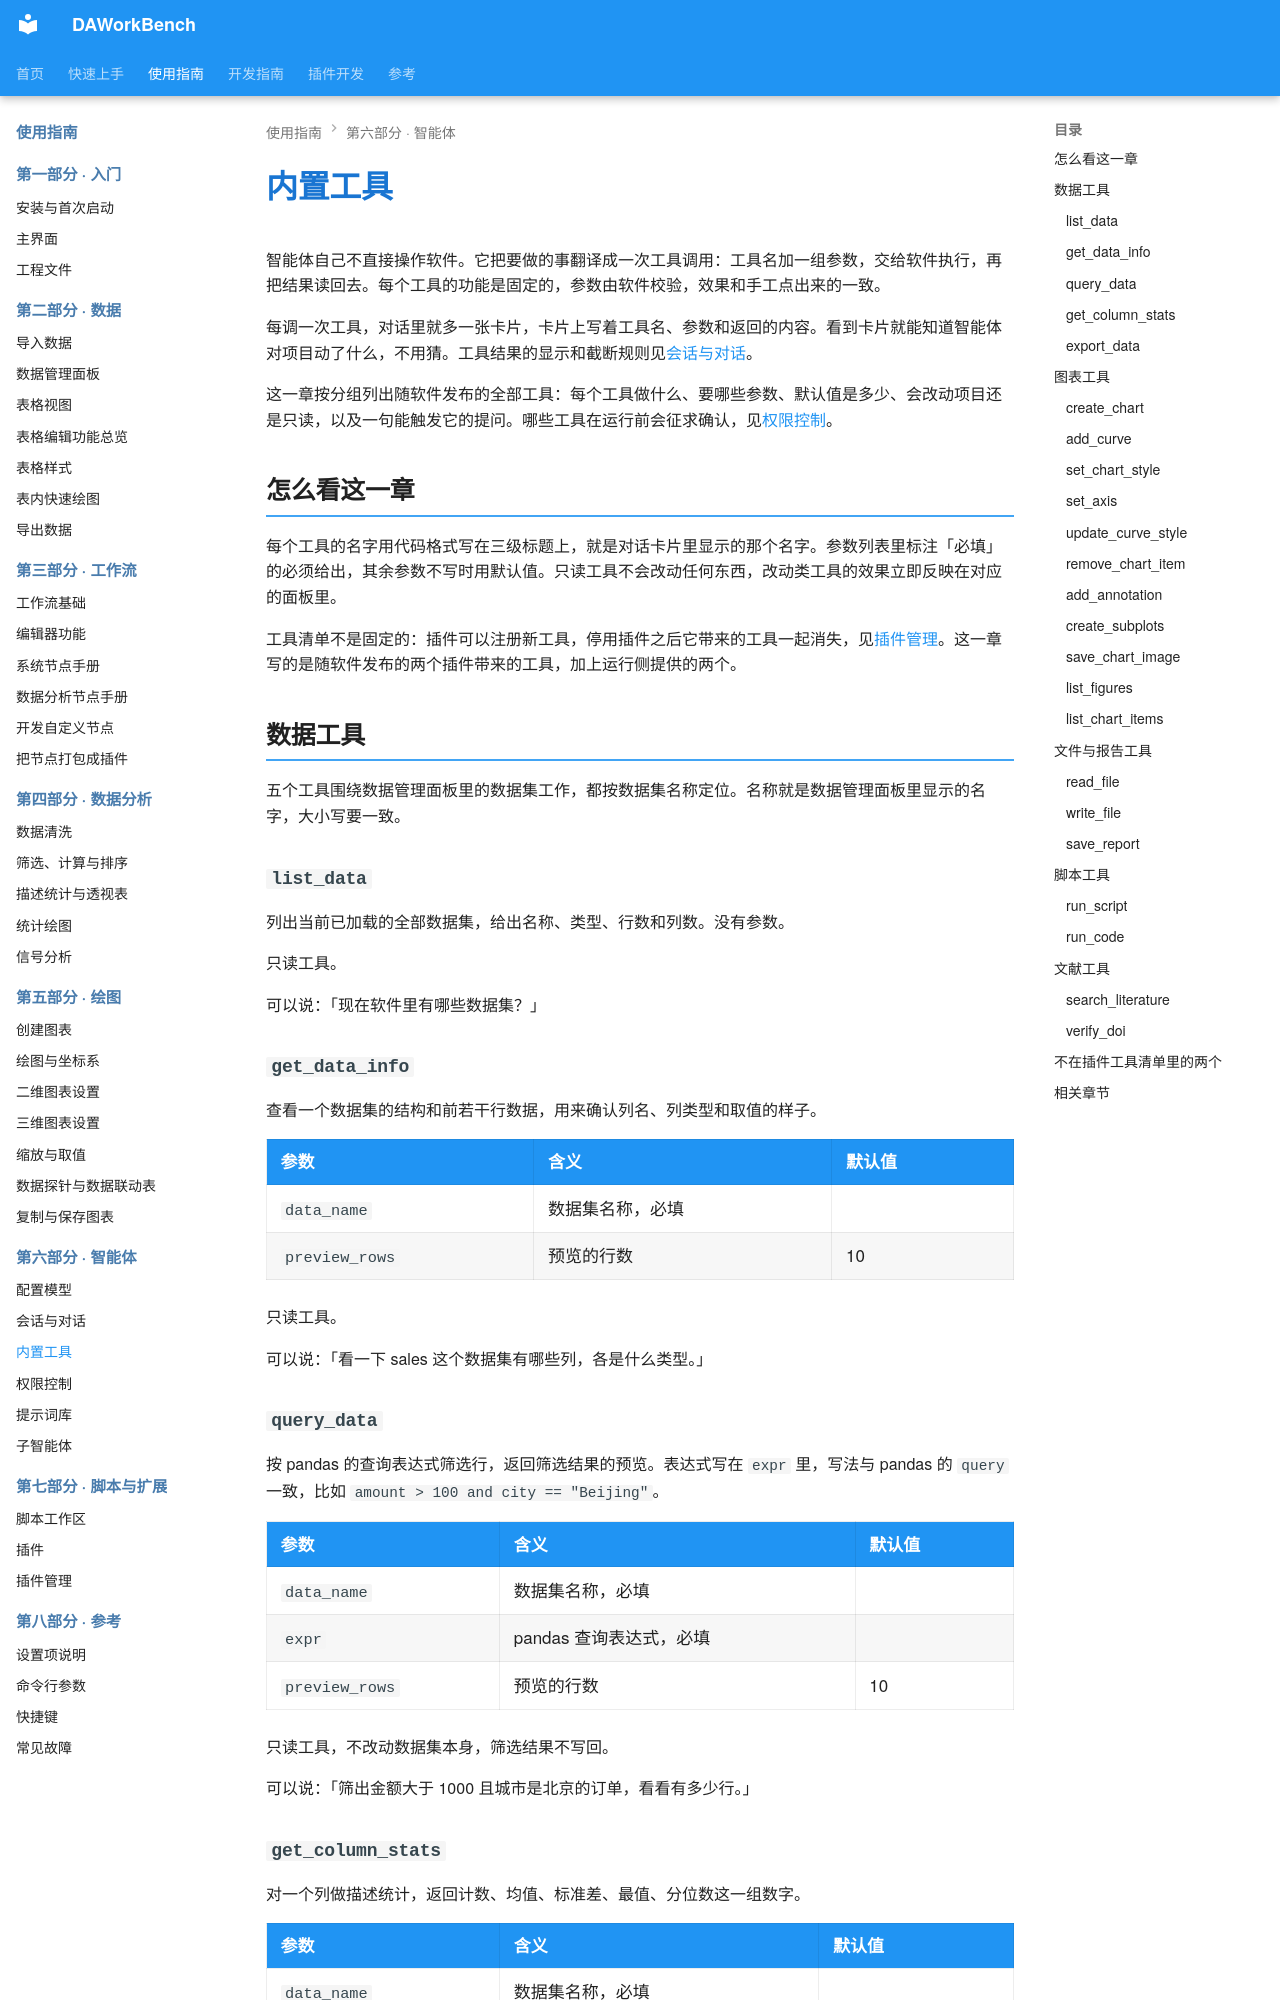

repository: czyt1988/data-workbench · page: zh/use-guide/agent/tools/index.html · generator: mkdocs

# 内置工具

智能体自己不直接操作软件。它把要做的事翻译成一次工具调用：工具名加一组参数，交给软件执行，再把结果读回去。每个工具的功能是固定的，参数由软件校验，效果和手工点出来的一致。

每调一次工具，对话里就多一张卡片，卡片上写着工具名、参数和返回的内容。看到卡片就能知道智能体对项目动了什么，不用猜。工具结果的显示和截断规则见[会话与对话](session.md)。

这一章按分组列出随软件发布的全部工具：每个工具做什么、要哪些参数、默认值是多少、会改动项目还是只读，以及一句能触发它的提问。哪些工具在运行前会征求确认，见[权限控制](permission.md)。

## 怎么看这一章

每个工具的名字用代码格式写在三级标题上，就是对话卡片里显示的那个名字。参数列表里标注「必填」的必须给出，其余参数不写时用默认值。只读工具不会改动任何东西，改动类工具的效果立即反映在对应的面板里。

工具清单不是固定的：插件可以注册新工具，停用插件之后它带来的工具一起消失，见[插件管理](../plugin/manager.md)。这一章写的是随软件发布的两个插件带来的工具，加上运行侧提供的两个。

## 数据工具

五个工具围绕数据管理面板里的数据集工作，都按数据集名称定位。名称就是数据管理面板里显示的名字，大小写要一致。

### `list_data`

列出当前已加载的全部数据集，给出名称、类型、行数和列数。没有参数。

只读工具。

可以说：「现在软件里有哪些数据集？」

### `get_data_info`

查看一个数据集的结构和前若干行数据，用来确认列名、列类型和取值的样子。

| 参数 | 含义 | 默认值 |
|---|---|---|
| `data_name` | 数据集名称，必填 | |
| `preview_rows` | 预览的行数 | 10 |

只读工具。

可以说：「看一下 sales 这个数据集有哪些列，各是什么类型。」

### `query_data`

按 pandas 的查询表达式筛选行，返回筛选结果的预览。表达式写在 `expr` 里，写法与 pandas 的 `query` 一致，比如 `amount > 100 and city == "Beijing"`。

| 参数 | 含义 | 默认值 |
|---|---|---|
| `data_name` | 数据集名称，必填 | |
| `expr` | pandas 查询表达式，必填 | |
| `preview_rows` | 预览的行数 | 10 |

只读工具，不改动数据集本身，筛选结果不写回。

可以说：「筛出金额大于 1000 且城市是北京的订单，看看有多少行。」

### `get_column_stats`

对一个列做描述统计，返回计数、均值、标准差、最值、分位数这一组数字。

| 参数 | 含义 | 默认值 |
|---|---|---|
| `data_name` | 数据集名称，必填 | |
| `column` | 列名，必填 | |

只读工具。

可以说：「算一下 price 这一列的均值和四分位数。」
